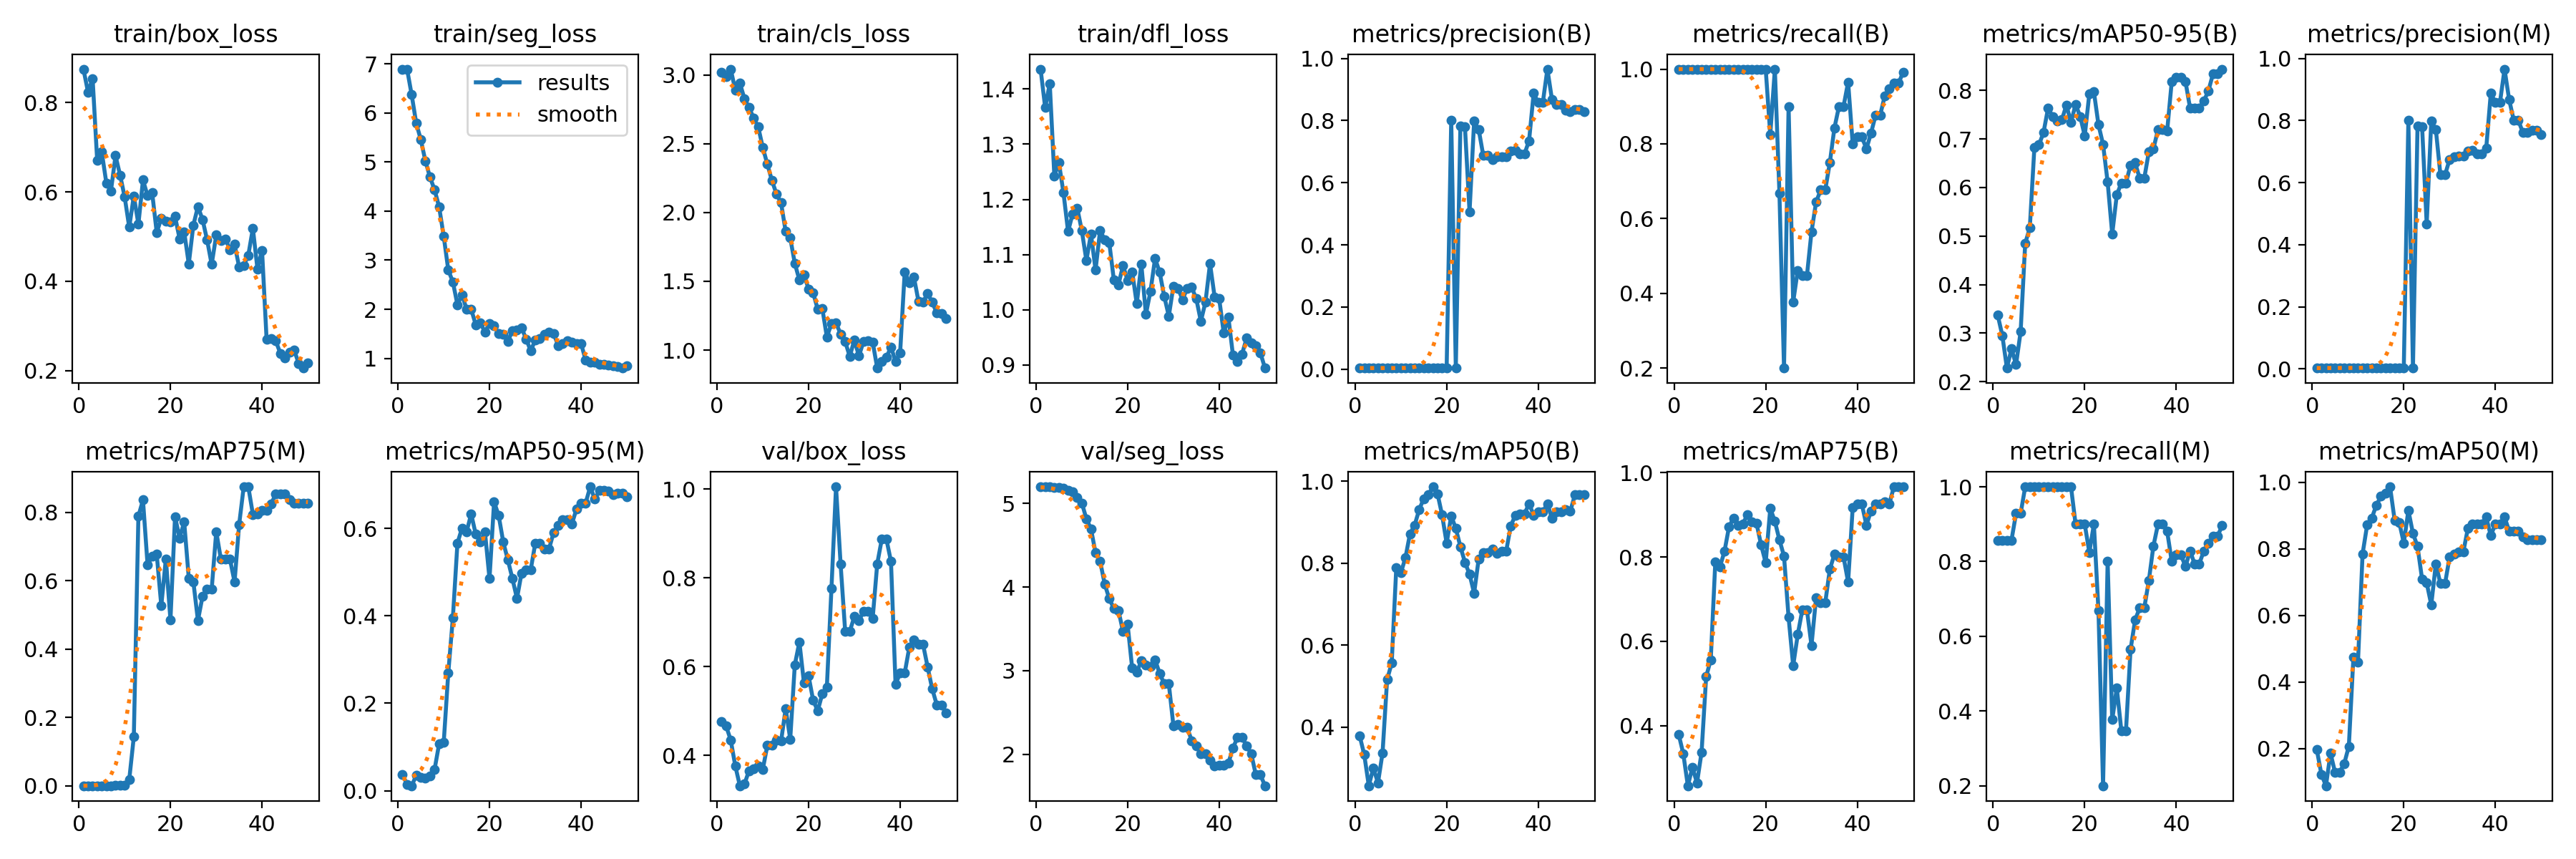

The data file committed next to this chart (first rows):
epoch, time, train/box_loss, train/seg_loss, train/cls_loss, train/dfl_loss, metrics/precision(B), metrics/recall(B), metrics/mAP50(B), metrics/mAP75(B), metrics/mAP50-95(B), metrics/precision(M), metrics/recall(M), metrics/mAP50(M), metrics/mAP75(M), metrics/mAP50-95(M), val/box_loss, val/seg_loss, val/cls_loss, val/dfl_loss, lr/pg0, lr/pg1, lr/pg2
1, 21.39, 0.8749, 6.883, 3.021, 1.436, 0.00334, 1, 0.3792, 0.3792, 0.337, 0.00278, 0.8571, 0.197, 0, 0.0371, 0.4768, 5.201, 3.483, 1.284, 0.0002, 0.0002, 0.0002
2, 42.23, 0.8232, 6.891, 2.987, 1.366, 0.00331, 1, 0.3334, 0.3334, 0.2952, 0.00278, 0.8571, 0.1232, 0, 0.01437, 0.4659, 5.2, 3.474, 1.259, 0.0004901, 0.0004901, 0.0004901
3, 62.67, 0.8538, 6.369, 3.043, 1.41, 0.00331, 1, 0.2573, 0.2573, 0.2281, 0.0028, 0.8571, 0.08853, 0, 0.01122, 0.4345, 5.2, 3.466, 1.224, 0.0007683, 0.0007683, 0.0007683
4, 82.94, 0.67, 5.788, 2.891, 1.243, 0.00331, 1, 0.3011, 0.3011, 0.2676, 0.00282, 0.8571, 0.1865, 0, 0.03472, 0.3762, 5.196, 3.457, 1.156, 0.001035, 0.001035, 0.001035
5, 103.3, 0.6891, 5.454, 2.942, 1.266, 0.00331, 1, 0.264, 0.264, 0.2355, 0.00306, 0.9286, 0.1279, 0, 0.031, 0.3315, 5.19, 3.447, 1.108, 0.001289, 0.001289, 0.001289
6, 123.7, 0.6199, 5.02, 2.828, 1.212, 0.00331, 1, 0.3371, 0.3371, 0.3031, 0.00305, 0.9286, 0.1291, 0.0002, 0.02936, 0.3351, 5.182, 3.446, 1.105, 0.001532, 0.001532, 0.001532
7, 145, 0.6019, 4.692, 2.765, 1.142, 0.00332, 1, 0.5162, 0.5162, 0.4852, 0.00332, 1, 0.1554, 0.00019, 0.0343, 0.3655, 5.161, 3.445, 1.117, 0.001762, 0.001762, 0.001762
8, 165.4, 0.681, 4.434, 2.688, 1.174, 0.00331, 1, 0.5562, 0.5562, 0.5169, 0.00331, 1, 0.207, 0.00039, 0.04823, 0.3701, 5.143, 3.438, 1.128, 0.001981, 0.001981, 0.001981
9, 185.7, 0.6377, 4.084, 2.623, 1.185, 0.00332, 1, 0.7888, 0.7888, 0.6821, 0.00332, 1, 0.4754, 0.00116, 0.1073, 0.3768, 5.072, 3.397, 1.113, 0.002188, 0.002188, 0.002188
10, 206, 0.5887, 3.489, 2.474, 1.143, 0.00334, 1, 0.7762, 0.7762, 0.6877, 0.00334, 1, 0.4606, 0.00175, 0.1099, 0.368, 5.008, 3.385, 1.1, 0.002383, 0.002383, 0.002383
11, 226.3, 0.5208, 2.798, 2.351, 1.089, 0.00331, 1, 0.8134, 0.8134, 0.7135, 0.00331, 1, 0.7848, 0.01806, 0.2698, 0.4222, 4.818, 3.383, 1.167, 0.002566, 0.002566, 0.002566
12, 246.5, 0.591, 2.557, 2.234, 1.138, 0.00332, 1, 0.872, 0.872, 0.764, 0.00332, 1, 0.872, 0.1434, 0.3957, 0.4231, 4.697, 3.368, 1.186, 0.002738, 0.002738, 0.002738
13, 266.9, 0.5276, 2.092, 2.134, 1.072, 0.00332, 1, 0.8922, 0.8922, 0.7461, 0.00332, 1, 0.8922, 0.7891, 0.5666, 0.4338, 4.412, 3.37, 1.179, 0.002897, 0.002897, 0.002897
14, 287.4, 0.6267, 2.296, 2.07, 1.144, 0.00332, 1, 0.9306, 0.8756, 0.7369, 0.00332, 1, 0.9306, 0.8365, 0.601, 0.4319, 4.31, 3.377, 1.198, 0.003045, 0.003045, 0.003045
15, 308.1, 0.5914, 2.001, 1.863, 1.127, 0.00335, 1, 0.9575, 0.8776, 0.7394, 0.00335, 1, 0.9575, 0.6469, 0.5926, 0.5054, 4.037, 3.411, 1.27, 0.00318, 0.00318, 0.00318
16, 328.3, 0.5987, 2.001, 1.816, 1.121, 0.00337, 1, 0.9664, 0.9007, 0.7699, 0.00337, 1, 0.9664, 0.6715, 0.6335, 0.4365, 3.86, 3.354, 1.22, 0.003304, 0.003304, 0.003304
17, 348.5, 0.5091, 1.683, 1.63, 1.054, 0.00338, 1, 0.9862, 0.8835, 0.734, 0.00338, 1, 0.9862, 0.678, 0.5866, 0.604, 3.745, 3.392, 1.415, 0.003416, 0.003416, 0.003416
18, 368.6, 0.5408, 1.728, 1.51, 1.045, 0.00338, 1, 0.9696, 0.8793, 0.7715, 0.00312, 0.9, 0.8864, 0.5271, 0.5688, 0.6552, 3.721, 3.382, 1.456, 0.003516, 0.003516, 0.003516
19, 388.8, 0.5346, 1.533, 1.545, 1.081, 0.00334, 1, 0.9179, 0.8286, 0.7466, 0.00306, 0.9, 0.8796, 0.6642, 0.5931, 0.5628, 3.469, 3.304, 1.298, 0.003604, 0.003604, 0.003604
20, 408.9, 0.5329, 1.709, 1.445, 1.053, 0.00334, 1, 0.8488, 0.7864, 0.7066, 0.00307, 0.9, 0.8176, 0.4854, 0.485, 0.5792, 3.554, 3.291, 1.327, 0.00368, 0.00368, 0.00368
21, 428.9, 0.5449, 1.661, 1.417, 1.069, 0.8007, 0.8247, 0.9153, 0.9153, 0.7929, 0.8007, 0.8247, 0.9153, 0.7877, 0.6611, 0.5243, 3.03, 3.205, 1.265, 0.003745, 0.003745, 0.003745
22, 449, 0.495, 1.503, 1.296, 1.011, 0.00332, 1, 0.8847, 0.8847, 0.7972, 0.00303, 0.9, 0.8463, 0.7251, 0.6298, 0.5001, 2.978, 3.184, 1.223, 0.003797, 0.003797, 0.003797
23, 469, 0.5108, 1.485, 1.304, 1.082, 0.7828, 0.6683, 0.8405, 0.8405, 0.7293, 0.7828, 0.6683, 0.8073, 0.7724, 0.5692, 0.5386, 3.118, 3.228, 1.307, 0.003838, 0.003838, 0.003838
24, 488.9, 0.4387, 1.343, 1.095, 0.992, 0.7791, 0.2, 0.802, 0.802, 0.6889, 0.7791, 0.2, 0.7085, 0.6078, 0.5284, 0.554, 3.064, 3.175, 1.281, 0.003867, 0.003867, 0.003867
25, 508.9, 0.5255, 1.566, 1.192, 1.034, 0.5063, 0.9, 0.7732, 0.6567, 0.6111, 0.4666, 0.8, 0.6975, 0.5973, 0.4854, 0.7754, 3.053, 3.261, 1.414, 0.003884, 0.003884, 0.003884
26, 528.9, 0.567, 1.58, 1.196, 1.093, 0.7978, 0.3767, 0.7268, 0.542, 0.5041, 0.7978, 0.3767, 0.632, 0.4837, 0.4398, 1.005, 3.131, 3.298, 1.71, 0.003889, 0.003889, 0.003889
27, 548.9, 0.5383, 1.622, 1.117, 1.068, 0.7711, 0.4615, 0.8108, 0.6161, 0.585, 0.7711, 0.4615, 0.7552, 0.554, 0.498, 0.8305, 2.966, 3.098, 1.531, 0.003882, 0.003882, 0.003882
28, 568.8, 0.4925, 1.395, 1.061, 1.025, 0.6873, 0.4467, 0.8264, 0.6744, 0.6094, 0.6249, 0.3467, 0.6952, 0.5746, 0.5057, 0.6794, 2.843, 3.081, 1.416, 0.003863, 0.003863, 0.003863
29, 589.3, 0.4375, 1.153, 0.9537, 0.9887, 0.6873, 0.4467, 0.8264, 0.6744, 0.6094, 0.6249, 0.3467, 0.6952, 0.5746, 0.5057, 0.6794, 2.843, 3.081, 1.416, 0.003832, 0.003832, 0.003832
30, 609.5, 0.5032, 1.376, 1.073, 1.043, 0.6746, 0.5644, 0.8347, 0.5904, 0.6462, 0.6746, 0.5644, 0.7746, 0.7439, 0.5665, 0.7126, 2.343, 2.875, 1.491, 0.00379, 0.00379, 0.00379
31, 629.8, 0.4913, 1.401, 0.9572, 1.039, 0.6825, 0.6439, 0.8235, 0.7029, 0.6509, 0.6825, 0.6439, 0.7851, 0.6645, 0.566, 0.7034, 2.354, 2.901, 1.485, 0.003735, 0.003735, 0.003735
32, 650.7, 0.4945, 1.497, 1.061, 1.018, 0.6845, 0.6764, 0.8292, 0.6909, 0.6191, 0.6852, 0.6758, 0.7908, 0.6628, 0.5534, 0.7244, 2.319, 2.782, 1.551, 0.003669, 0.003669, 0.003669
33, 671.4, 0.4708, 1.532, 1.069, 1.039, 0.6845, 0.6764, 0.8292, 0.6909, 0.6191, 0.6852, 0.6758, 0.7908, 0.6628, 0.5534, 0.7244, 2.319, 2.782, 1.551, 0.003591, 0.003591, 0.003591
34, 693.5, 0.4827, 1.509, 1.059, 1.041, 0.7026, 0.7493, 0.8911, 0.7705, 0.6738, 0.7026, 0.7493, 0.8618, 0.5965, 0.5907, 0.7083, 2.163, 2.666, 1.525, 0.003466, 0.003466, 0.003466
35, 714.7, 0.432, 1.257, 0.8691, 1.02, 0.7039, 0.842, 0.9167, 0.8061, 0.6797, 0.7039, 0.842, 0.8751, 0.7649, 0.6063, 0.8316, 2.098, 2.558, 1.581, 0.003268, 0.003268, 0.003268
36, 736.5, 0.4349, 1.304, 0.9192, 0.9792, 0.6928, 0.9, 0.9204, 0.7999, 0.7196, 0.6928, 0.9, 0.8751, 0.8751, 0.6209, 0.8872, 2.007, 2.52, 1.702, 0.00307, 0.00307, 0.00307
37, 757.8, 0.4582, 1.362, 0.9461, 1.014, 0.6928, 0.9, 0.9204, 0.7999, 0.7196, 0.6928, 0.9, 0.8751, 0.8751, 0.6209, 0.8872, 2.007, 2.52, 1.702, 0.002872, 0.002872, 0.002872
38, 778.1, 0.5182, 1.332, 1.023, 1.084, 0.7351, 0.9654, 0.945, 0.7405, 0.7168, 0.7109, 0.8807, 0.8951, 0.7945, 0.611, 0.8369, 1.924, 2.428, 1.569, 0.002674, 0.002674, 0.002674
39, 798.5, 0.4275, 1.297, 0.9187, 1.024, 0.8879, 0.8, 0.9172, 0.9172, 0.8184, 0.8879, 0.8, 0.8396, 0.7952, 0.6446, 0.5597, 1.855, 2.246, 1.342, 0.002476, 0.002476, 0.002476
40, 819.3, 0.4694, 1.303, 0.9819, 1.02, 0.8579, 0.8184, 0.925, 0.925, 0.8272, 0.8579, 0.8184, 0.8751, 0.8052, 0.6586, 0.5856, 1.864, 2.289, 1.381, 0.002278, 0.002278, 0.002278
41, 839.2, 0.2691, 0.9592, 1.569, 0.9577, 0.8579, 0.8184, 0.925, 0.925, 0.8272, 0.8579, 0.8184, 0.8751, 0.8052, 0.6586, 0.5856, 1.864, 2.289, 1.381, 0.00208, 0.00208, 0.00208
42, 859.8, 0.2715, 0.9152, 1.491, 0.9871, 0.9656, 0.7866, 0.945, 0.8751, 0.8183, 0.9656, 0.7866, 0.8951, 0.8254, 0.6955, 0.6431, 1.89, 2.529, 1.462, 0.001882, 0.001882, 0.001882
43, 881, 0.2661, 0.9288, 1.532, 0.9184, 0.8679, 0.8286, 0.9096, 0.9096, 0.7638, 0.8679, 0.8286, 0.8541, 0.8541, 0.6671, 0.6599, 2.071, 2.609, 1.45, 0.001684, 0.001684, 0.001684
44, 901.7, 0.2384, 0.8808, 1.357, 0.9068, 0.8514, 0.8766, 0.9254, 0.9254, 0.7637, 0.8016, 0.7932, 0.8541, 0.8541, 0.6875, 0.6501, 2.203, 2.696, 1.42, 0.001486, 0.001486, 0.001486
45, 921.4, 0.2287, 0.8771, 1.349, 0.92, 0.8514, 0.8766, 0.9254, 0.9254, 0.7637, 0.8016, 0.7932, 0.8541, 0.8541, 0.6875, 0.6501, 2.203, 2.696, 1.42, 0.001288, 0.001288, 0.001288
46, 941, 0.2412, 0.8593, 1.412, 0.949, 0.8326, 0.9286, 0.9309, 0.9309, 0.7784, 0.7611, 0.8286, 0.8367, 0.8367, 0.6857, 0.5994, 2.096, 2.594, 1.38, 0.00109, 0.00109, 0.00109
47, 960.8, 0.2461, 0.849, 1.348, 0.9403, 0.8277, 0.9481, 0.9264, 0.9264, 0.7989, 0.7619, 0.8493, 0.8273, 0.8273, 0.6776, 0.5499, 2.006, 2.471, 1.355, 0.000892, 0.000892, 0.000892
48, 980.6, 0.2161, 0.8353, 1.27, 0.9344, 0.8366, 0.9619, 0.9664, 0.9664, 0.8339, 0.7683, 0.8672, 0.8273, 0.8273, 0.6809, 0.5139, 1.753, 2.304, 1.319, 0.000694, 0.000694, 0.000694
49, 1000, 0.2055, 0.8027, 1.265, 0.922, 0.8366, 0.9619, 0.9664, 0.9664, 0.8339, 0.7683, 0.8672, 0.8273, 0.8273, 0.6809, 0.5139, 1.753, 2.304, 1.319, 0.000496, 0.000496, 0.000496
50, 1024, 0.2163, 0.8421, 1.229, 0.8945, 0.828, 0.9913, 0.9664, 0.9664, 0.844, 0.7542, 0.8966, 0.8273, 0.8273, 0.6725, 0.4962, 1.622, 2.168, 1.287, 0.000298, 0.000298, 0.000298
